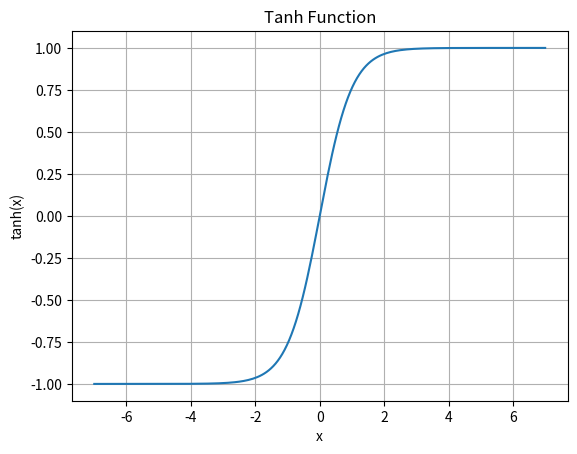

Write Python code to recreate this figure.
import numpy as np
import matplotlib.pyplot as plt

# Hyperbolic Tangent (Tanh) function
def tanh(x):
    return np.tanh(x)

# Generate x values
x = np.linspace(-7, 7, 200)
y = tanh(x)

# Plot the Tanh function
plt.plot(x, y)
plt.title('Tanh Function')
plt.xlabel('x')
plt.ylabel('tanh(x)')
plt.grid(True)
plt.show()